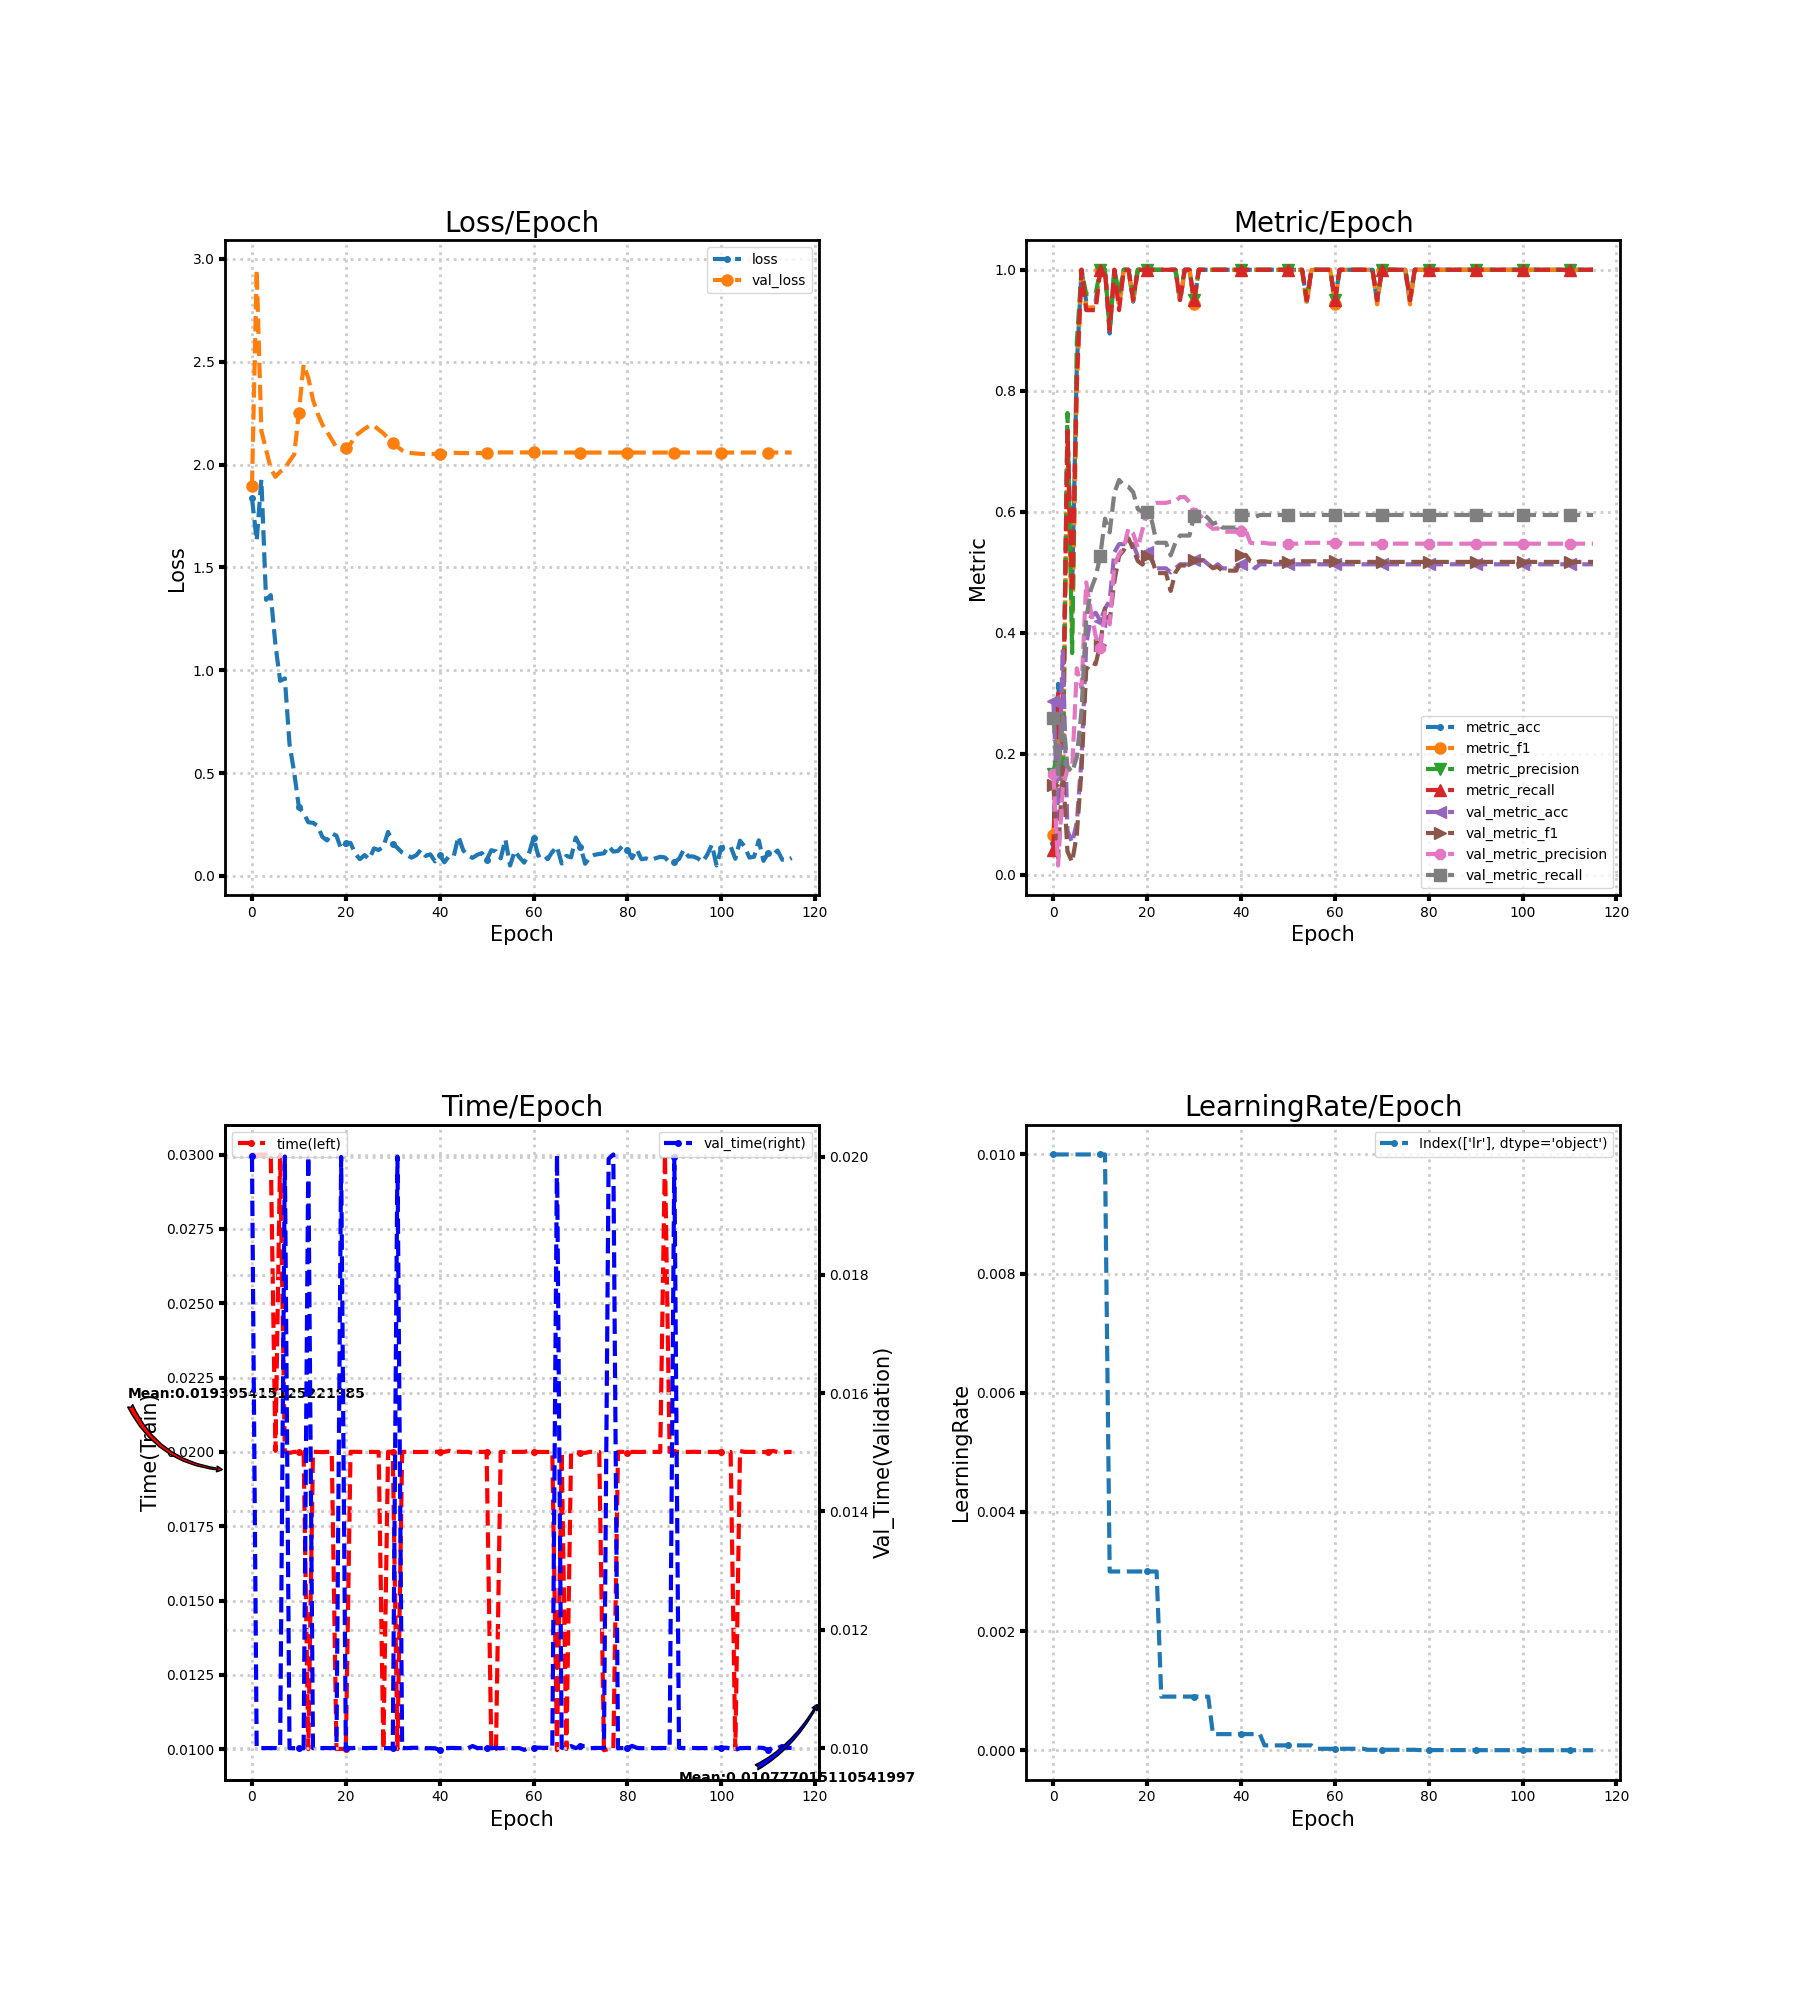

The file beside this chart, header and first rows:
loss, metric_acc, metric_f1, metric_precision, metric_recall, time, lr, val_loss, val_metric_acc, val_metric_f1, val_metric_precision, val_metric_recall, val_time
1.837, 0.05263, 0.06667, 0.1667, 0.04167, 0.03, 0.01, 1.896, 0.2867, 0.1493, 0.1664, 0.2596, 0.02
1.63, 0.3158, 0.221, 0.2133, 0.3, 0.03, 0.01, 2.947, 0.09333, 0.02846, 0.01556, 0.1667, 0.009999
1.927, 0.2105, 0.1467, 0.1429, 0.2167, 0.03, 0.01, 2.163, 0.3733, 0.1782, 0.1444, 0.2619, 0.01
1.342, 0.7368, 0.7354, 0.7633, 0.7333, 0.03, 0.01, 2.073, 0.07333, 0.03906, 0.1747, 0.1795, 0.009999
1.365, 0.4737, 0.3905, 0.3667, 0.4667, 0.03, 0.01, 1.98, 0.05333, 0.02125, 0.1745, 0.1699, 0.01
1.124, 0.8421, 0.8048, 0.88, 0.8167, 0.02003, 0.01, 1.94, 0.08667, 0.06691, 0.3414, 0.1946, 0.009999
0.9481, 1.0, 1.0, 1.0, 1.0, 0.03, 0.01, 1.965, 0.1933, 0.1733, 0.3092, 0.272, 0.009997
0.9603, 0.9474, 0.9378, 0.96, 0.9333, 0.02, 0.01, 1.98, 0.38, 0.339, 0.4834, 0.4231, 0.02
0.6405, 0.9474, 0.9378, 0.96, 0.9333, 0.01997, 0.01, 2.017, 0.4267, 0.3507, 0.4354, 0.4716, 0.009997
0.5019, 0.9474, 0.9378, 0.96, 0.9333, 0.02, 0.01, 2.049, 0.4333, 0.3483, 0.3952, 0.4924, 0.009998
0.333, 1.0, 1.0, 1.0, 1.0, 0.02, 0.01, 2.253, 0.42, 0.3807, 0.3754, 0.5273, 0.01
0.3059, 1.0, 1.0, 1.0, 1.0, 0.02, 0.01, 2.486, 0.44, 0.4403, 0.4337, 0.5888, 0.009995
0.2609, 0.8947, 0.9, 0.9, 0.9, 0.009999, 0.003, 2.421, 0.4533, 0.4195, 0.414, 0.566, 0.02
0.2579, 1.0, 1.0, 1.0, 1.0, 0.02001, 0.003, 2.314, 0.5333, 0.4851, 0.5114, 0.6313, 0.009997
0.2433, 0.9474, 0.9378, 0.96, 0.9333, 0.02, 0.003, 2.247, 0.5467, 0.5271, 0.5303, 0.6527, 0.01
0.1894, 1.0, 1.0, 1.0, 1.0, 0.01999, 0.003, 2.194, 0.5467, 0.5366, 0.5405, 0.644, 0.01
0.1725, 1.0, 1.0, 1.0, 1.0, 0.02, 0.003, 2.159, 0.5467, 0.5563, 0.5726, 0.6414, 0.01
0.2068, 0.9474, 0.9492, 0.96, 0.95, 0.02, 0.003, 2.121, 0.5467, 0.5387, 0.5643, 0.6325, 0.01
0.1955, 1.0, 1.0, 1.0, 1.0, 0.01, 0.003, 2.083, 0.5267, 0.5186, 0.5405, 0.6047, 0.01
0.1304, 1.0, 1.0, 1.0, 1.0, 0.01001, 0.003, 2.075, 0.5333, 0.5129, 0.5712, 0.5997, 0.01999
0.1595, 1.0, 1.0, 1.0, 1.0, 0.01, 0.003, 2.079, 0.5333, 0.5272, 0.6004, 0.5997, 0.009998
0.1603, 1.0, 1.0, 1.0, 1.0, 0.02, 0.003, 2.101, 0.52, 0.521, 0.6121, 0.5846, 0.01
0.1073, 1.0, 1.0, 1.0, 1.0, 0.02, 0.003, 2.139, 0.5067, 0.4987, 0.6149, 0.5489, 0.01
0.08164, 1.0, 1.0, 1.0, 1.0, 0.02, 0.0009, 2.156, 0.5067, 0.4987, 0.6149, 0.5489, 0.01001
0.101, 1.0, 1.0, 1.0, 1.0, 0.02, 0.0009, 2.174, 0.5067, 0.4987, 0.6149, 0.5489, 0.009998
0.08157, 1.0, 1.0, 1.0, 1.0, 0.02, 0.0009, 2.188, 0.5, 0.4693, 0.6167, 0.5281, 0.01
0.1337, 1.0, 1.0, 1.0, 1.0, 0.02, 0.0009, 2.189, 0.5067, 0.4995, 0.6171, 0.5489, 0.01
0.126, 0.9474, 0.9492, 0.96, 0.95, 0.02, 0.0009, 2.169, 0.5133, 0.5113, 0.6245, 0.5608, 0.01
0.1417, 1.0, 1.0, 1.0, 1.0, 0.009999, 0.0009, 2.152, 0.5133, 0.5113, 0.6245, 0.5608, 0.009999
0.2139, 1.0, 1.0, 1.0, 1.0, 0.02, 0.0009, 2.126, 0.5133, 0.5091, 0.6162, 0.5608, 0.009999
0.1566, 0.9474, 0.9429, 0.95, 0.95, 0.02, 0.0009, 2.105, 0.52, 0.5211, 0.5984, 0.5933, 0.009996
0.1359, 1.0, 1.0, 1.0, 1.0, 0.01, 0.0009, 2.086, 0.52, 0.5204, 0.5959, 0.5933, 0.02
0.1136, 1.0, 1.0, 1.0, 1.0, 0.02, 0.0009, 2.069, 0.52, 0.5197, 0.5881, 0.596, 0.01
0.101, 1.0, 1.0, 1.0, 1.0, 0.02, 0.0009, 2.058, 0.5133, 0.5135, 0.5782, 0.5893, 0.009997
0.08879, 1.0, 1.0, 1.0, 1.0, 0.02, 0.00027, 2.056, 0.5067, 0.5068, 0.5719, 0.5801, 0.01
0.1004, 1.0, 1.0, 1.0, 1.0, 0.02, 0.00027, 2.054, 0.5133, 0.5093, 0.5729, 0.5833, 0.01
0.1272, 1.0, 1.0, 1.0, 1.0, 0.02, 0.00027, 2.052, 0.5067, 0.5028, 0.5671, 0.574, 0.01
0.09713, 1.0, 1.0, 1.0, 1.0, 0.02, 0.00027, 2.051, 0.5067, 0.5028, 0.5671, 0.574, 0.009997
0.105, 1.0, 1.0, 1.0, 1.0, 0.02, 0.00027, 2.051, 0.5067, 0.5028, 0.5671, 0.574, 0.009998
0.07074, 1.0, 1.0, 1.0, 1.0, 0.02, 0.00027, 2.051, 0.5067, 0.5028, 0.5671, 0.574, 0.009996
0.09994, 1.0, 1.0, 1.0, 1.0, 0.02, 0.00027, 2.052, 0.5133, 0.5288, 0.5691, 0.5949, 0.009965
0.06605, 1.0, 1.0, 1.0, 1.0, 0.02, 0.00027, 2.054, 0.5133, 0.5288, 0.5691, 0.5949, 0.01
0.09643, 1.0, 1.0, 1.0, 1.0, 0.02004, 0.00027, 2.055, 0.5133, 0.5184, 0.5488, 0.5949, 0.01
0.09554, 1.0, 1.0, 1.0, 1.0, 0.02, 0.00027, 2.057, 0.5067, 0.5159, 0.5479, 0.5917, 0.01
0.1926, 1.0, 1.0, 1.0, 1.0, 0.02001, 0.00027, 2.056, 0.5133, 0.5184, 0.5488, 0.5949, 0.009998
0.1249, 1.0, 1.0, 1.0, 1.0, 0.02, 8.1e-05, 2.056, 0.5133, 0.5184, 0.5488, 0.5949, 0.01
0.09844, 1.0, 1.0, 1.0, 1.0, 0.02, 8.1e-05, 2.056, 0.5133, 0.5173, 0.5474, 0.5949, 0.009996
0.08757, 1.0, 1.0, 1.0, 1.0, 0.01997, 8.1e-05, 2.056, 0.5133, 0.5173, 0.5474, 0.5949, 0.01003
0.1025, 1.0, 1.0, 1.0, 1.0, 0.02, 8.1e-05, 2.056, 0.5133, 0.5173, 0.5474, 0.5949, 0.01
0.1109, 1.0, 1.0, 1.0, 1.0, 0.02, 8.1e-05, 2.056, 0.5133, 0.5173, 0.5474, 0.5949, 0.009999
0.07764, 1.0, 1.0, 1.0, 1.0, 0.02, 8.1e-05, 2.057, 0.5133, 0.5173, 0.5474, 0.5949, 0.01
0.1248, 1.0, 1.0, 1.0, 1.0, 0.01, 8.1e-05, 2.057, 0.5133, 0.5173, 0.5474, 0.5949, 0.01
0.1194, 1.0, 1.0, 1.0, 1.0, 0.01, 8.1e-05, 2.058, 0.5133, 0.5173, 0.5474, 0.5949, 0.01
0.08503, 1.0, 1.0, 1.0, 1.0, 0.02, 8.1e-05, 2.059, 0.5133, 0.5184, 0.5488, 0.5949, 0.009996
0.1772, 0.9474, 0.9429, 0.95, 0.95, 0.02, 8.1e-05, 2.059, 0.5133, 0.5184, 0.5488, 0.5949, 0.01
0.05038, 1.0, 1.0, 1.0, 1.0, 0.02, 8.1e-05, 2.059, 0.5133, 0.5184, 0.5488, 0.5949, 0.01
0.1211, 1.0, 1.0, 1.0, 1.0, 0.02, 2.43e-05, 2.059, 0.5133, 0.5184, 0.5488, 0.5949, 0.009998
0.0905, 1.0, 1.0, 1.0, 1.0, 0.02, 2.43e-05, 2.059, 0.5133, 0.5184, 0.5488, 0.5949, 0.01
0.0643, 1.0, 1.0, 1.0, 1.0, 0.02, 2.43e-05, 2.059, 0.5133, 0.5184, 0.5488, 0.5949, 0.009969
0.1071, 1.0, 1.0, 1.0, 1.0, 0.02003, 2.43e-05, 2.059, 0.5133, 0.5184, 0.5488, 0.5949, 0.01
... 56 more rows
